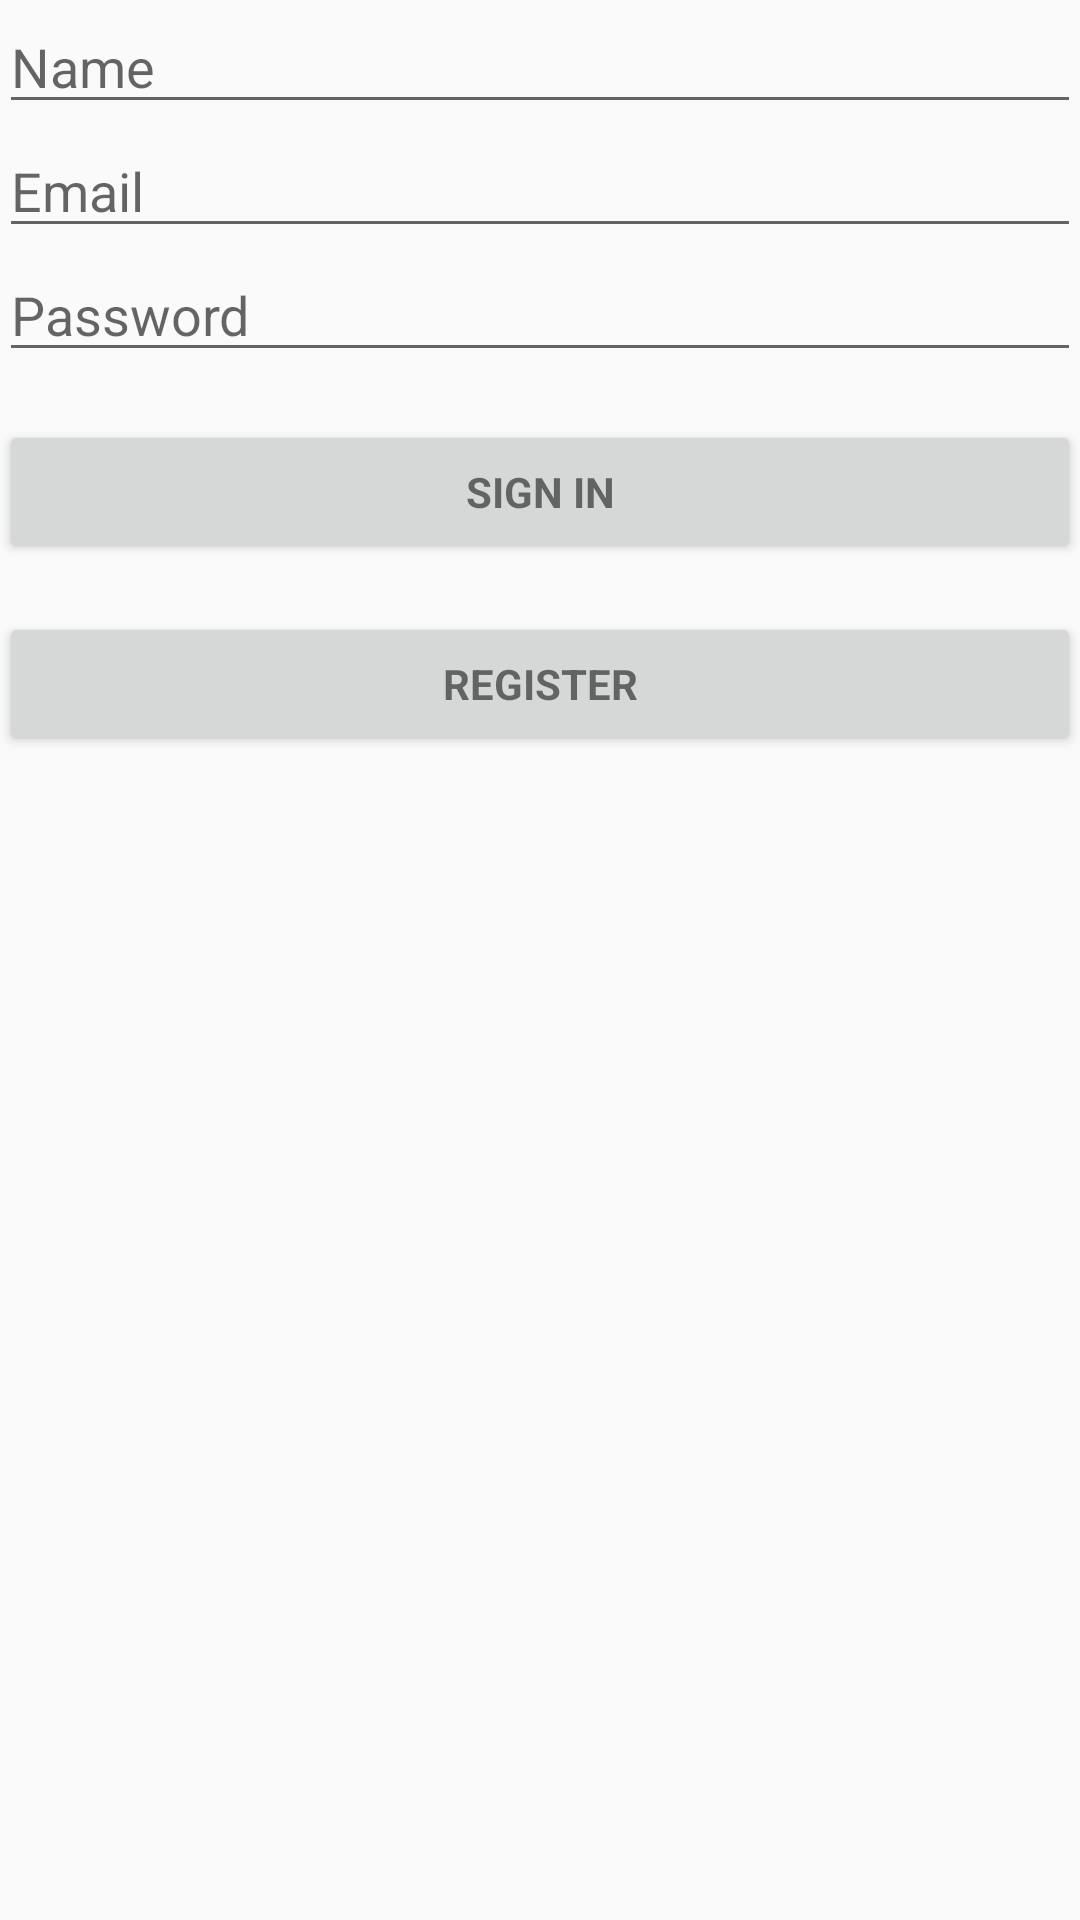

Android layout source for this screen:
<!-- AndroidManifest.xml: application theme AppTheme -->
<!-- res/layout/activity_login.xml -->
<LinearLayout xmlns:android="http://schemas.android.com/apk/res/android"
    xmlns:tools="http://schemas.android.com/tools" android:layout_width="match_parent"
    android:layout_height="match_parent" android:gravity="center_horizontal"
    android:orientation="vertical" android:paddingBottom="@dimen/activity_vertical_margin"
    android:paddingLeft="@dimen/activity_horizontal_margin"
    android:paddingRight="@dimen/activity_horizontal_margin"
    android:paddingTop="@dimen/activity_vertical_margin"
    tools:context="com.hackathon.mastersofcode.hackshopcart.LoginActivity">

    
    <ProgressBar android:id="@+id/login_progress" style="?android:attr/progressBarStyleLarge"
        android:layout_width="wrap_content" android:layout_height="wrap_content"
        android:layout_marginBottom="8dp" android:visibility="gone" />

    <ScrollView android:id="@+id/login_form" android:layout_width="match_parent"
        android:layout_height="match_parent">

        <LinearLayout android:id="@+id/email_login_form" android:layout_width="match_parent"
            android:layout_height="wrap_content" android:orientation="vertical">

            <AutoCompleteTextView android:id="@+id/register_name" android:layout_width="match_parent"
                android:layout_height="wrap_content" android:hint="@string/prompt_name"
                android:inputType="textPersonName"
                android:maxLines="1" android:singleLine="true" />

            <AutoCompleteTextView android:id="@+id/email" android:layout_width="match_parent"
                android:layout_height="wrap_content" android:hint="@string/prompt_email"
                android:inputType="textEmailAddress" android:maxLines="1"
                android:singleLine="true" />

            <EditText android:id="@+id/password" android:layout_width="match_parent"
            android:layout_height="wrap_content" android:hint="@string/prompt_password"
            android:imeActionId="@+id/login"
            android:imeActionLabel="@string/action_sign_in_short"
            android:imeOptions="actionUnspecified" android:inputType="textPassword"
            android:maxLines="1" android:singleLine="true" />

            <Button android:id="@+id/email_sign_in_button" style="?android:textAppearanceSmall"
                android:layout_width="match_parent" android:layout_height="wrap_content"
                android:layout_marginTop="16dp" android:text="@string/action_sign_in"
                android:textStyle="bold" />

            <Button
                style="?android:textAppearanceSmall"
                android:id="@+id/registerButton"
                android:layout_width="match_parent"
                android:layout_height="wrap_content"
                android:layout_marginTop="16dp"
                android:text="@string/action_register"
                android:textStyle="bold"
                android:layout_gravity="center_horizontal" />

        </LinearLayout>
    </ScrollView>

</LinearLayout>
<!-- resources referenced by this layout -->
<resources>
  <string name="action_register">Register</string>
  <string name="action_sign_in">Sign in</string>
  <string name="action_sign_in_short">Sign in</string>
  <string name="prompt_email">Email</string>
  <string name="prompt_name">Name</string>
  <string name="prompt_password">Password</string>
  <style name="AppTheme" parent="Theme.AppCompat.Light">
          <item name="colorAccent">@android:color/holo_blue_light</item>
          <item name="alertDialogTheme">@style/AlertDialogTheme</item>
      </style>
  <style name="AlertDialogTheme" parent="Theme.AppCompat.Light.Dialog.Alert">
          <item name="colorAccent">@android:color/holo_blue_light</item>
          <item name="android:textColorPrimary">#000000</item>
      </style>
</resources>
